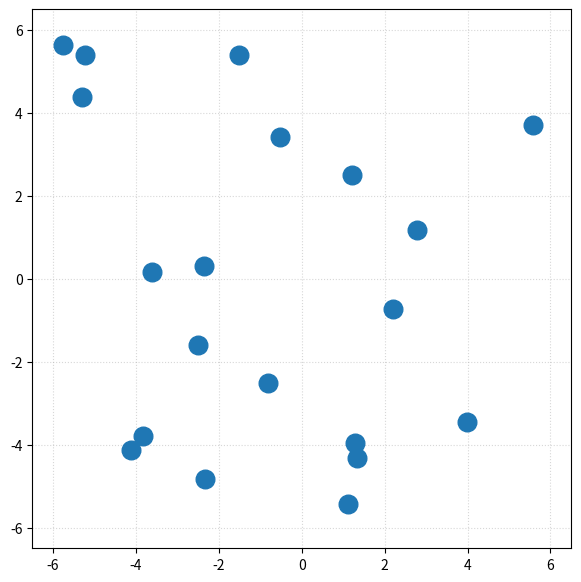

The script that saved this image: (Note: this script raises an exception after producing the figure.)
"""
Problem 1: Multi-Agent Formation Control via Distributed Consensus
Spelling: S -> H -> R -> E -> Y -> A -> N -> S -> H
Number of agents: N = 20
Graph: Connected Erdős-Rényi Graph
"""

import os
import numpy as np
import networkx as nx
import matplotlib.pyplot as plt
from matplotlib.animation import FuncAnimation, FFMpegWriter
from scipy.optimize import linear_sum_assignment

# ============================================================
# 1. PARAMETERS
# ============================================================
N = 20
p = 0.25
dt = 0.04
gain = 2.0
centroid_gain = 0.5
steps_per_letter = 220

np.random.seed(42)

# ============================================================
# 2. GENERATE CONNECTED ERDŐS-RÉNYI GRAPH
# ============================================================
while True:
    G = nx.erdos_renyi_graph(N, p, seed=42)
    if nx.is_connected(G):
        break

neighbors = {i: list(G.neighbors(i)) for i in range(N)}

# ============================================================
# 3. INITIAL POSITIONS
# ============================================================
positions = np.random.uniform(-6.0, 6.0, size=(N, 2))

# ============================================================
# 4. LETTER FORMATIONS (EXACTLY 20 DISTINCT, CLEAN POINTS)
# ============================================================
letters = {}

# S: Clean digital 5-segment serif shape (exactly 20 points, aligned on grid)
letters["S"] = np.array([
    # 1. Top bar: left to right (y = 3.2)
    [-2.2,  3.2],
    [-0.8,  3.2],
    [ 0.8,  3.2],
    [ 2.2,  3.2],

    # 2. Upper-left vertical spine (x = -2.2)
    [-2.2,  2.4],
    [-2.2,  1.6],
    [-2.2,  0.8],

    # 3. Middle horizontal bar: left to right (y = 0.0)
    [-2.2,  0.0],
    [-0.8,  0.0],
    [ 0.8,  0.0],
    [ 2.2,  0.0],

    # 4. Lower-right vertical spine (x = 2.2)
    [ 2.2, -0.8],
    [ 2.2, -1.6],
    [ 2.2, -2.4],

    # 5. Bottom horizontal bar: right to left (y = -3.2)
    [ 2.2, -3.2],
    [ 1.3, -3.2],
    [ 0.4, -3.2],
    [-0.5, -3.2],
    [-1.4, -3.2],
    [-2.2, -3.2]
], dtype=float)

# H: Left vertical (7), Right vertical (7), Middle crossbar (6)
letters["H"] = np.array([
    # Left vertical column
    [-2.5, 3.0], 
    [-2.5, 2.0], 
    [-2.5, 1.0], 
    [-2.5, 0.0], 
    [-2.5, -1.0], 
    [-2.5, -2.0], 
    [-2.5, -3.0],
    # Right vertical column
    [ 2.5, 3.0], 
    [ 2.5, 2.0], 
    [ 2.5, 1.0], 
    [ 2.5, 0.0], 
    [ 2.5, -1.0], 
    [ 2.5, -2.0], 
    [ 2.5, -3.0],
    # Evenly spaced middle crossbar
    [-1.8, 0.0], 
    [-1.1, 0.0], 
    [-0.4, 0.0], 
    [ 0.4, 0.0], 
    [ 1.1, 0.0], 
    [ 1.8, 0.0]
], dtype=float)

# R: Left spine (7), Top bar (3), Upper loop (5), Diagonal leg (5) -> 20 points
letters["R"] = np.array([
    # 1. Full left vertical spine (x = -2.2)
    [-2.2,  3.0],
    [-2.2,  2.0],
    [-2.2,  1.0],
    [-2.2,  0.0],
    [-2.2, -1.0],
    [-2.2, -2.0],
    [-2.2, -3.0],

    # 2. Top horizontal bar: moving right (y = 3.0)
    [-1.1,  3.0],
    [ 0.0,  3.0],
    [ 1.1,  3.0],

    # 3. Outer curve of the upper loop & closure at y = 0.0
    [ 2.2,  2.4],
    [ 2.2,  1.4],
    [ 2.2,  0.4],
    [ 1.1,  0.0],
    [ 0.0,  0.0],

    # 4. Straight diagonal leg branching down-right
    [ 0.4, -0.6],
    [ 0.9, -1.2],
    [ 1.4, -1.8],
    [ 1.9, -2.4],
    [ 2.4, -3.0]
], dtype=float)

# E: Vertical spine (7), Top bar (4), Middle bar (3), Bottom bar (6) -> 20 points
letters["E"] = np.array([
    # 1. Left vertical spine (x = -2.2)
    [-2.2,  3.0],
    [-2.2,  2.0],
    [-2.2,  1.0],
    [-2.2,  0.0],
    [-2.2, -1.0],
    [-2.2, -2.0],
    [-2.2, -3.0],

    # 2. Top horizontal bar (y = 3.0)
    [-1.1,  3.0],
    [ 0.0,  3.0],
    [ 1.1,  3.0],
    [ 2.2,  3.0],

    # 3. Middle horizontal bar (y = 0.0, slightly shorter)
    [-1.0,  0.0],
    [ 0.1,  0.0],
    [ 1.2,  0.0],

    # 4. Bottom horizontal bar (y = -3.0)
    [-1.3, -3.0],
    [-0.4, -3.0],
    [ 0.5, -3.0],
    [ 1.4, -3.0],
    [ 2.2, -3.0],
    [ 0.0, -3.0]
], dtype=float)

# Y: Left branch (7), Right branch (7), Center stem (6)
letters["Y"] = np.array([
    # Left diagonal branch
    [-2.6, 3.0], 
    [-2.1, 2.4],
    [-1.6, 1.8], 
    [-1.1, 1.2], 
    [-0.6, 0.6], 
    [-0.2, 0.1], 
    [-1.3, 1.5],
    # Right diagonal branch
    [ 2.6, 3.0], 
    [ 2.1, 2.4], 
    [ 1.6, 1.8], 
    [ 1.1, 1.2], 
    [ 0.6, 0.6], 
    [ 0.2, 0.1], 
    [ 1.3, 1.5],
    # Vertical tail
    [0.0, -0.4], 
    [0.0, -0.9], 
    [0.0, -1.4], 
    [0.0, -2.0], 
    [0.0, -2.6], 
    [0.0, -3.2]
], dtype=float)

# A: Left slant (7), Right slant (7), Crossbar (5), Apex peak (1)
letters["A"] = np.array([
    # Left leg
    [-2.5, -3.0], 
    [-2.1, -2.0], 
    [-1.7, -1.0], 
    [-1.3, 0.0], 
    [-0.9, 1.0], 
    [-0.5, 2.0],
    # Peak
    [ 0.0, 3.2],
    # Right leg
    [ 0.5, 2.0], 
    [ 0.9, 1.0], 
    [ 1.3, 0.0], 
    [ 1.7, -1.0], 
    [ 2.1, -2.0], 
    [ 2.5, -3.0],
    # Horizontal crossbar
    [-1.5, -0.6], 
    [-0.75, -0.6], 
    [ 0.0, -0.6], 
    [ 0.75, -0.6], 
    [ 1.5, -0.6],
    # Support anchors on legs
    [-1.9, -1.5], 
    [ 1.9, -1.5]
], dtype=float)

# N: Left vertical (7), Right vertical (7), Diagonal stroke (6)
letters["N"] = np.array([
    # Left vertical column
    [-2.4, -3.0], 
    [-2.4, -2.0], 
    [-2.4, -1.0], 
    [-2.4, 0.0], 
    [-2.4, 1.0], 
    [-2.4, 2.0], 
    [-2.4, 3.0],
    # Right vertical column
    [ 2.4, -3.0], 
    [ 2.4, -2.0], 
    [ 2.4, -1.0], 
    [ 2.4, 0.0], 
    [ 2.4, 1.0], 
    [ 2.4, 2.0], 
    [ 2.4, 3.0],
    # Clean single diagonal line
    [-1.6, 2.0], 
    [-0.9, 1.0], 
    [-0.2, 0.1], 
    [ 0.5, -0.9], 
    [ 1.2, -1.8], 
    [ 1.8, -2.6]
], dtype=float)

# Center all letter patterns at the origin
for k in letters:
    letters[k] -= np.mean(letters[k], axis=0)
# ============================================================
# 5. SIMULATION SEQUENCE
# ============================================================
sequence = ["S", "H", "R", "E", "Y", "A", "N", "S", "H"]
current_positions = positions.copy()
trajectory = [current_positions.copy()]
target_trajectory = []

for letter in sequence:
    desired_targets = letters[letter]
    
    # Optimal assignment between current agent positions and target slots
    cost_matrix = np.linalg.norm(current_positions[:, None, :] - desired_targets[None, :, :], axis=2)
    _, col_ind = linear_sum_assignment(cost_matrix)
    d = desired_targets[col_ind]

    for step in range(steps_per_letter):
        target_trajectory.append(d.copy())
        u = np.zeros_like(current_positions)
        
        for i in range(N):
            # Correct relative-displacement consensus (negative feedback)
            for j in neighbors[i]:
                u[i] += (current_positions[j] - current_positions[i]) - (d[j] - d[i])
            
            # Centroid grounding term to prevent boundary drift
            u[i] -= centroid_gain * (current_positions[i] - d[i])

        current_positions += dt * gain * u
        trajectory.append(current_positions.copy())

trajectory = np.array(trajectory)
target_trajectory = np.array(target_trajectory)

# ============================================================
# 6. ANIMATION & EXPORT
# ============================================================
fig, ax = plt.subplots(figsize=(7, 7))
ax.set_xlim(-6.5, 6.5)
ax.set_ylim(-6.5, 6.5)
ax.set_aspect("equal")
ax.grid(True, linestyle=":", alpha=0.5)

agents_scatter = ax.scatter(trajectory[0, :, 0], trajectory[0, :, 1], s=180, color="#1f77b4", zorder=4)
edge_lines = [ax.plot([], [], color="gray", lw=0.8, alpha=0.3)[0] for _ in G.edges()]
title = ax.set_title("", fontsize=12, fontweight="bold")

def update(frame):
    current = trajectory[frame]
    agents_scatter.set_offsets(current)
    
    for line, (i, j) in zip(edge_lines, G.edges()):
        line.set_data([current[i, 0], current[j, 0]], [current[i, 1], current[j, 1]])
        
    letter_idx = min(frame // steps_per_letter, len(sequence) - 1)
    title.set_text(f"UAV Formation Control (N={N}) | Name: SHREYANSH | Letter: {sequence[letter_idx]}")
    return [agents_scatter, title] + edge_lines

anim = FuncAnimation(fig, update, frames=len(trajectory), interval=25, blit=False)

os.makedirs("output", exist_ok=True)
output_path = os.path.join("output", "SHREYANSH_formation_animation.mp4")
anim.save(output_path, writer=FFMpegWriter(fps=30))
print(f"Animation successfully exported to {output_path}")
